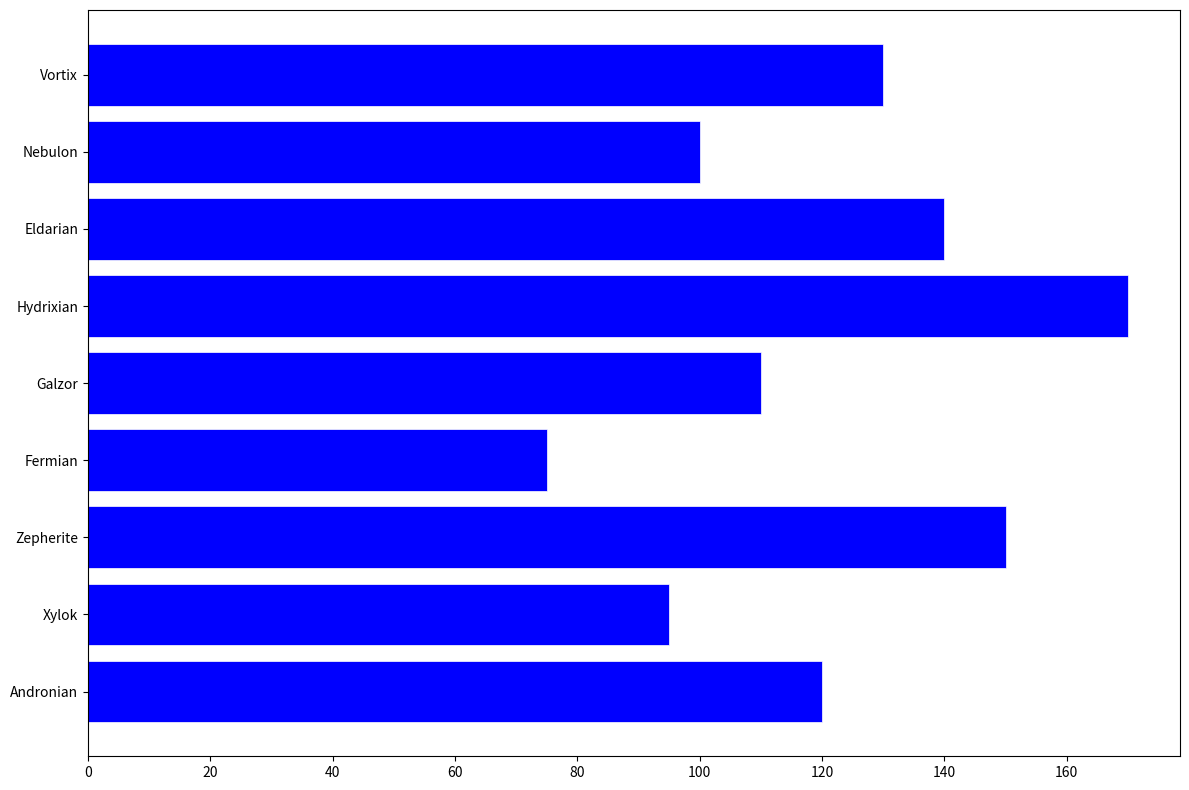

The matplotlib source for this figure:
import matplotlib.pyplot as plt
import numpy as np

# Data with 'Ignitoid' removed
species = ["Andronian", "Xylok", "Zepherite", "Fermian", "Galzor", 
           "Hydrixian", "Eldarian", "Nebulon", "Vortix"]
weights = np.array([120, 95, 150, 75, 110, 170, 140, 100, 130])

# Plotting
fig, ax = plt.subplots(figsize=(12, 8))

# Horizontal bar chart
ax.barh(species, weights, color='blue', edgecolor='w', linewidth=0.5)

plt.tight_layout()

# Display the plot
plt.show()
